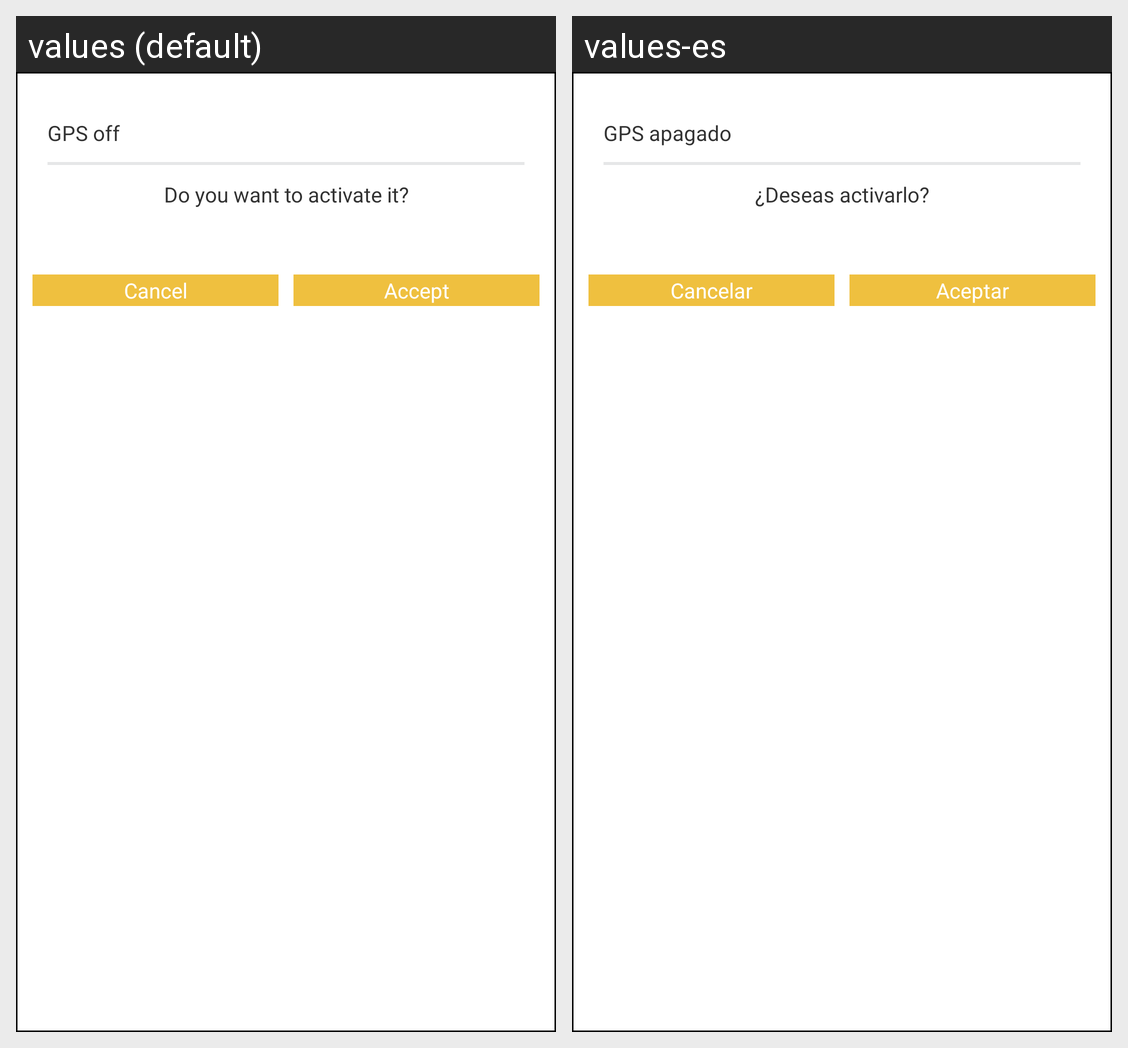

The Android screen above is rendered under two locales of the same app. Produce the string resources it draws, with the default and per-locale values.
Android screen res/layout/dialogo_gps.xml rendered under 2 locales, left to right: values (default), values-es. Device: Nexus 5 (rendered at 1080×1920; each locale shown at half size, 540×960, under a caption strip naming it); theme AppTheme.
Strings drawn on this screen, with the default value and each locale's value (text and hints the layout hard-codes, and strings that could not be matched under every locale, appear in the picture but are not listed):

gps_subtitulo
  values: GPS off
  values-es: GPS apagado

gps_texto
  values: Do you want to activate it?
  values-es: ¿Deseas activarlo?

paraque_cancelar
  values: Cancel
  values-es: Cancelar

paraque_aceptar
  values: Accept
  values-es: Aceptar
